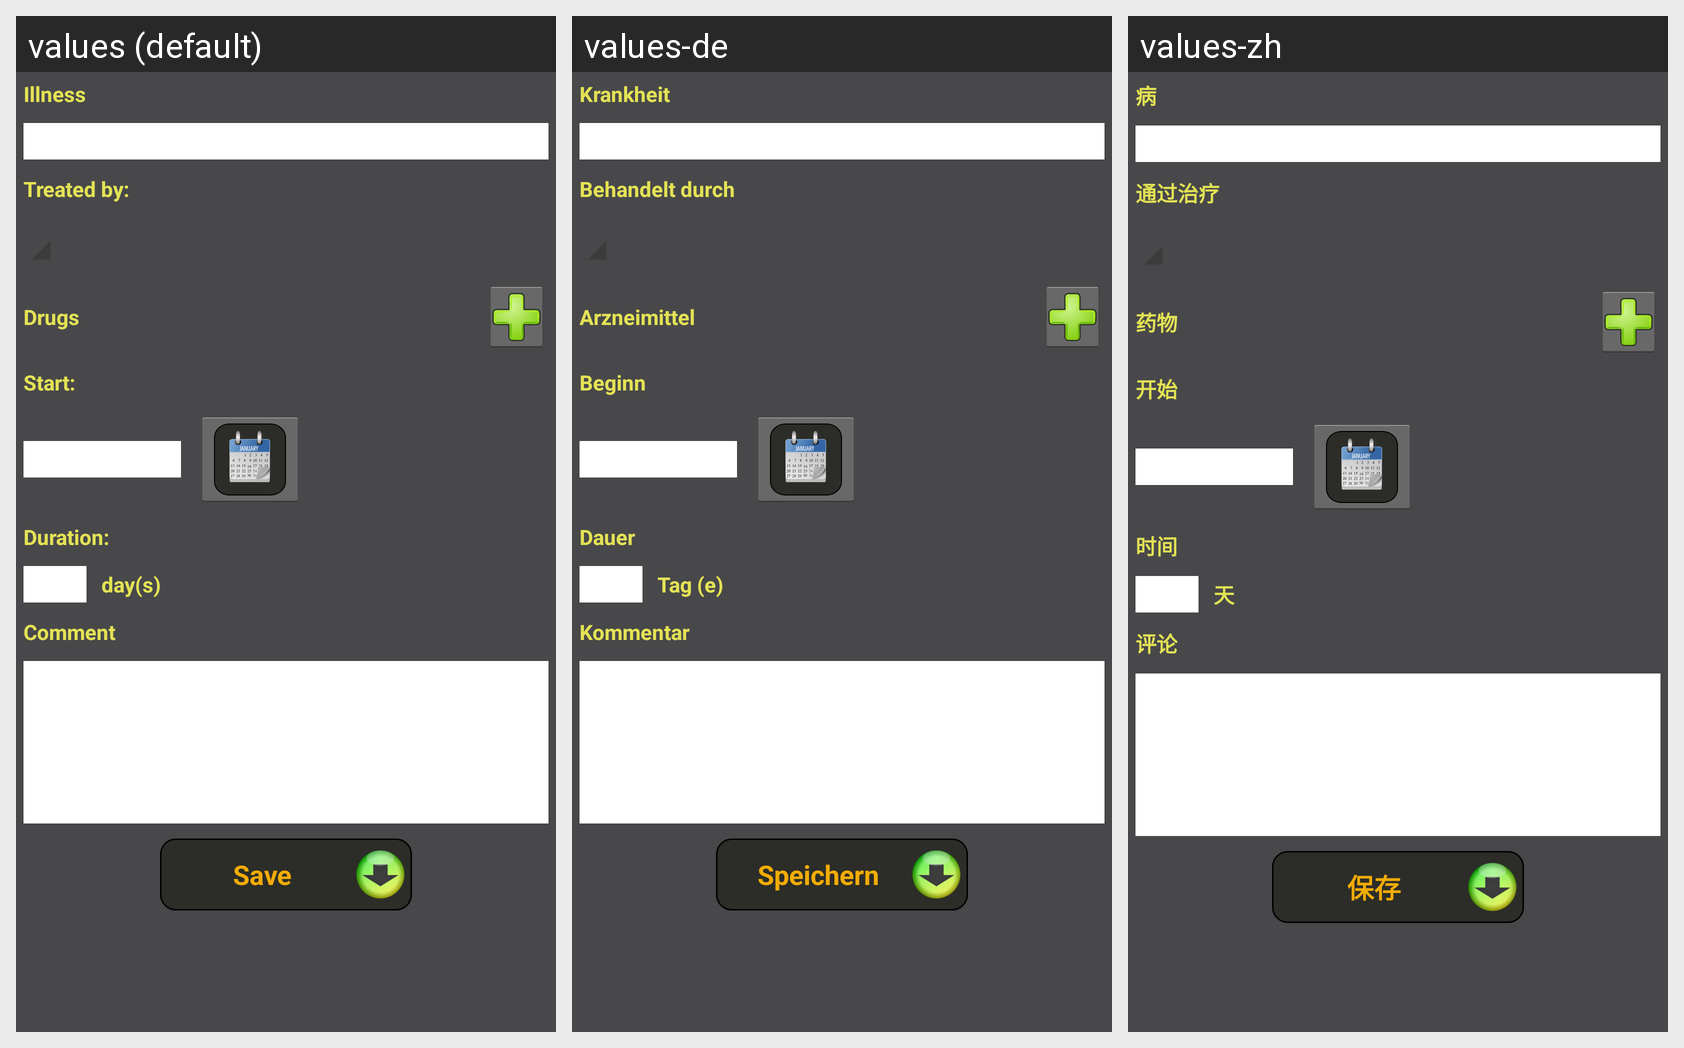

This grid shows one Android layout under several languages. Give, for every string resource on the screen, its name, the default text and each shown locale's text.
Android screen res/layout/activity_edit_treatment.xml rendered under 3 locales, left to right: values (default), values-de, values-zh. Device: Nexus 5 (rendered at 1080×1920; each locale shown at half size, 540×960, under a caption strip naming it); theme AppTheme.
Other locales in the repository, not shown: values-ar, values-es, values-fr, values-in, values-ro, values-ru.
Strings drawn on this screen, with the default value and each locale's value (text and hints the layout hard-codes, and strings that could not be matched under every locale, appear in the picture but are not listed):

illness
  values: Illness
  values-de: Krankheit
  values-zh: 病

prescribedBy
  values: Treated by:
  values-de: Behandelt durch
  values-zh: 通过治疗

drugs
  values: Drugs
  values-de: Arzneimittel
  values-zh: 药物

start
  values: Start:
  values-de: Beginn
  values-zh: 开始

duration
  values: Duration:
  values-de: Dauer
  values-zh: 时间

number_of_days
  values: day(s)
  values-de: Tag (e)
  values-zh: 天

comment
  values: Comment
  values-de: Kommentar
  values-zh: 评论

save
  values: Save
  values-de: Speichern
  values-zh: 保存
